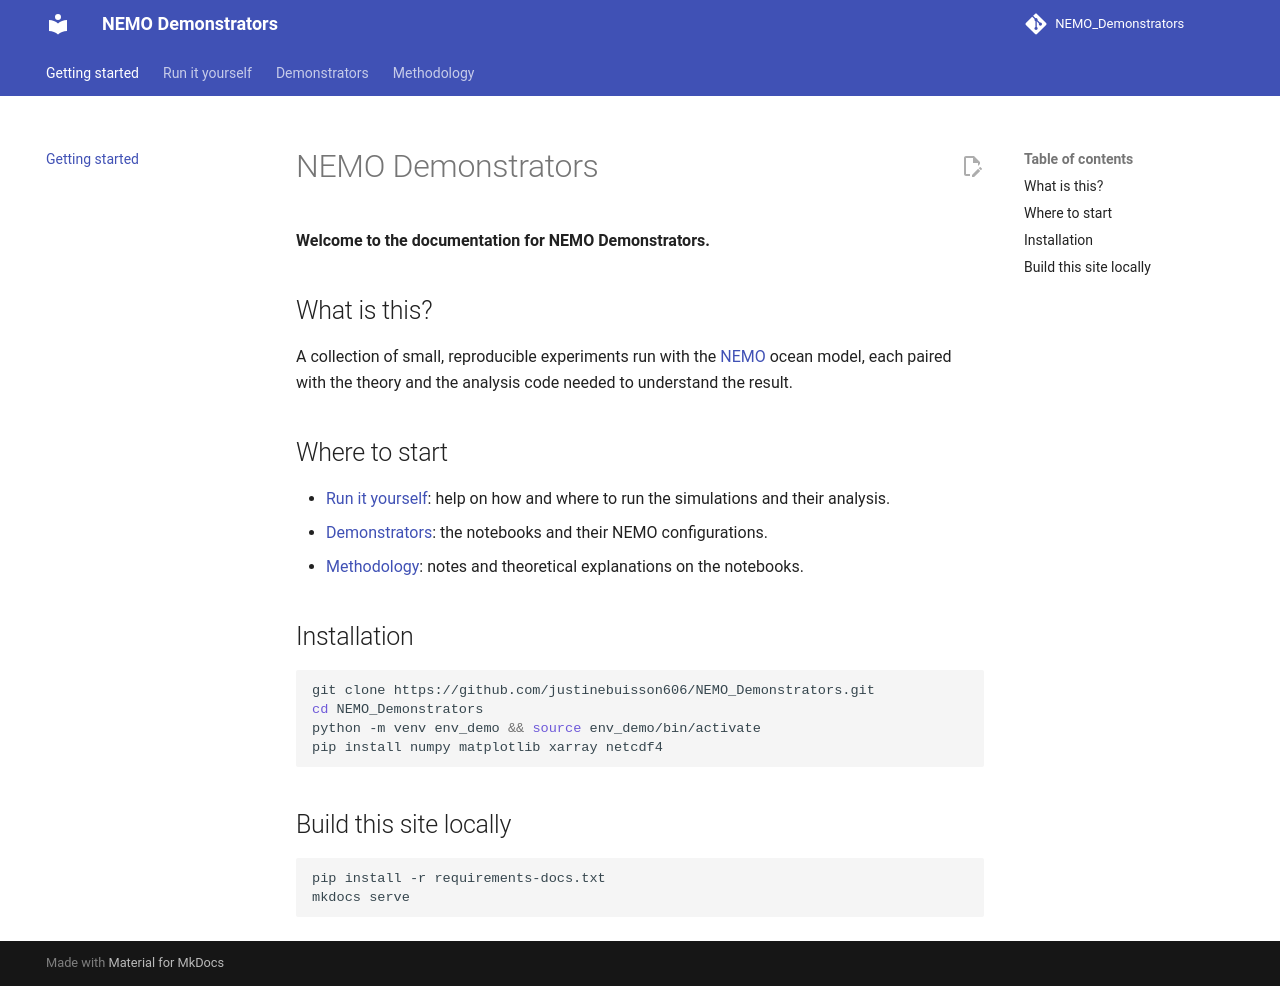

repository: justinebuisson606/NEMO_Demonstrators · page: index.html · generator: mkdocs

# NEMO_Demonstrators
